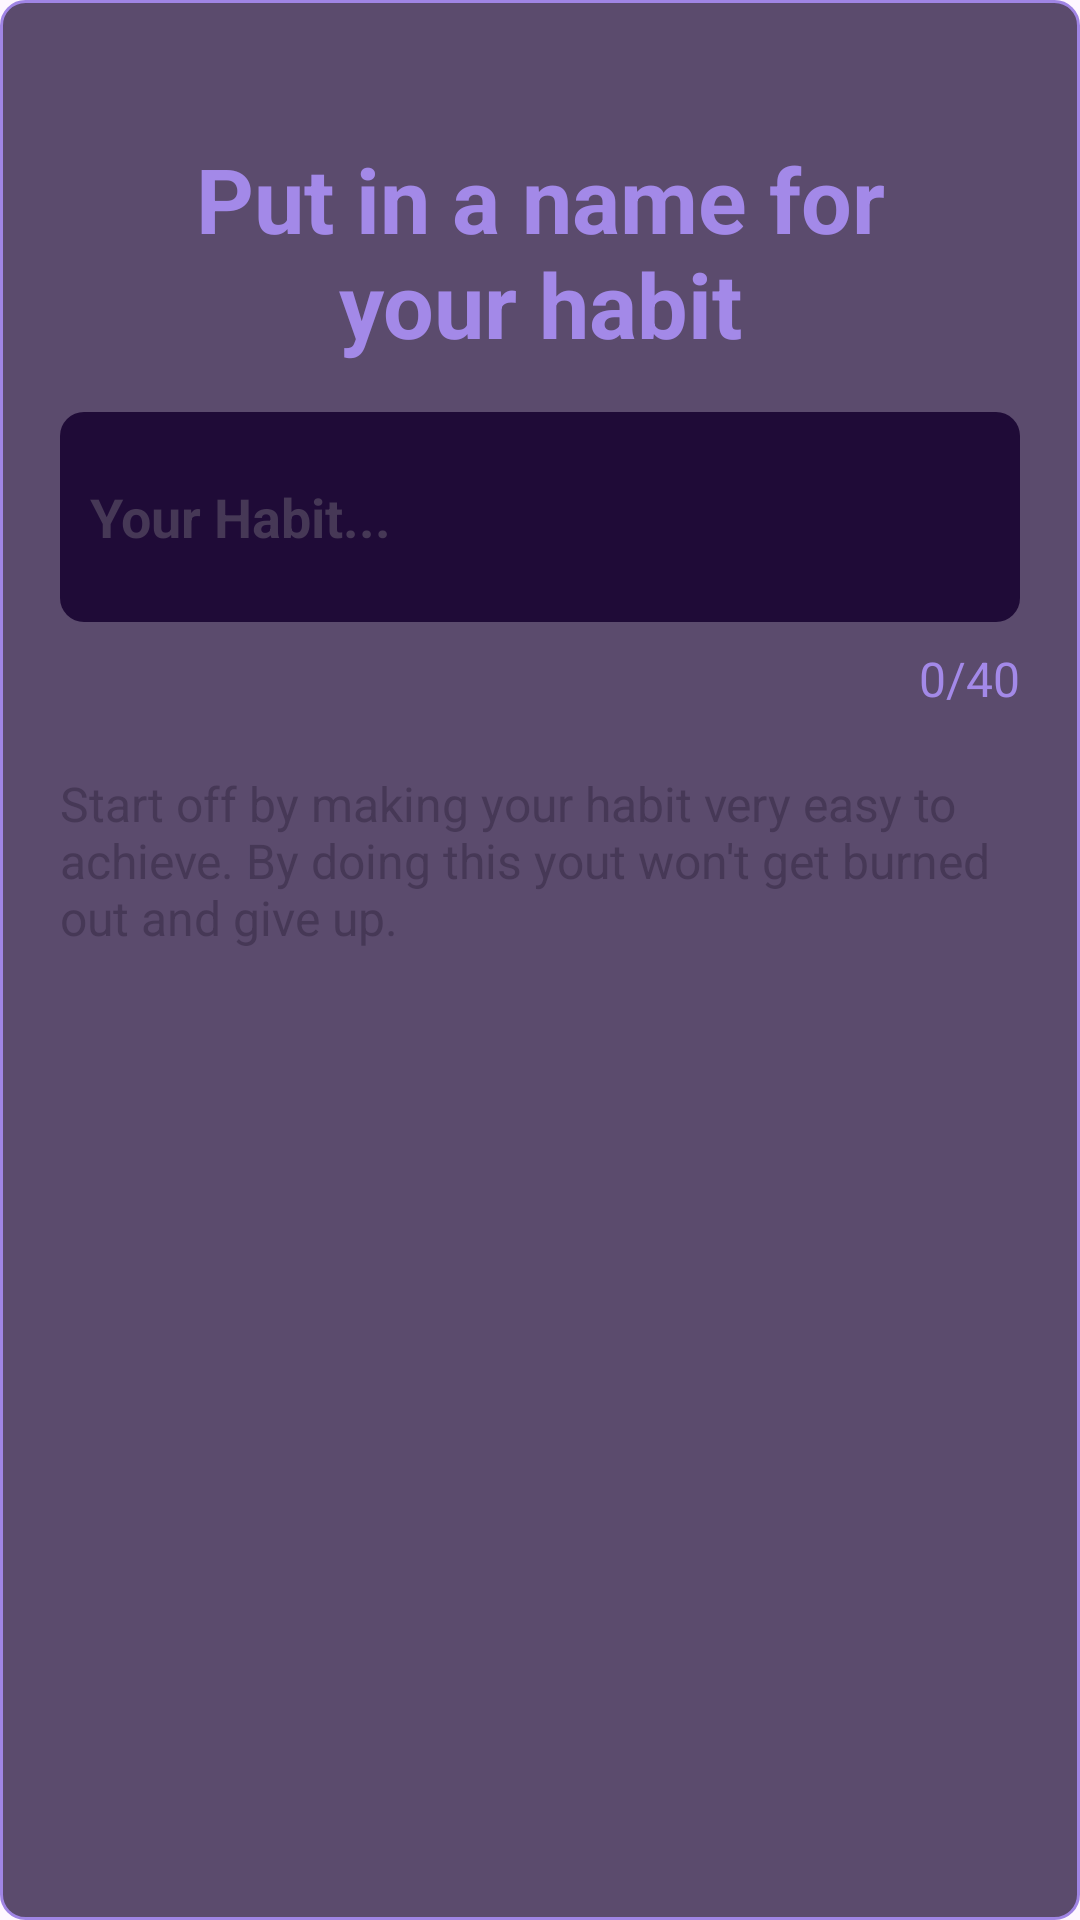

The Android layout XML behind this screen, and the referenced resources:
<!-- AndroidManifest.xml: application theme Theme.Proddy -->
<!-- res/layout/create_habit_page_1.xml -->
<LinearLayout
    android:layout_width="match_parent"
    android:layout_height="match_parent"
    android:layout_marginHorizontal="20dp"
    android:layout_marginVertical="20dp"
    android:paddingHorizontal="20dp"
    android:paddingTop="30dp"
    android:paddingBottom="80dp"
    android:background="@drawable/habit_card"
    android:orientation="vertical"
    xmlns:android="http://schemas.android.com/apk/res/android">


    <TextView
        android:layout_width="wrap_content"
        android:layout_height="wrap_content"
        android:text="Put in a name for your habit"
        android:layout_gravity="center_horizontal"
        android:textAlignment="center"
        android:textSize="30sp"
        android:textStyle="bold"
        android:padding="16dp"
        android:textColor="@color/create_habit_prompt"
        />

    <EditText
        android:layout_width="match_parent"
        android:layout_height="70dp"
        android:id="@+id/habitNameEditText"
        android:paddingHorizontal="10dp"
        android:hint="Your Habit..."
        android:maxLength="40"
        android:textStyle="bold"
        android:textColor="@color/white"
        android:background="@drawable/rounded_background_2"
        android:backgroundTint="@color/create_habit_text_bg"
        android:textColorHint="@color/create_habit_your_habit"/>


    <RelativeLayout
        android:layout_width="match_parent"
        android:layout_height="wrap_content"
        android:layout_marginBottom="20dp">

        <TextView
            android:layout_width="wrap_content"
            android:layout_height="wrap_content"
            android:text="0/40"
            android:id="@+id/charCount"
            android:textSize="16sp"
            android:layout_marginTop="8dp"
            android:layout_alignParentEnd="true"
            android:textColor="@color/create_habit_prompt"
            />

    </RelativeLayout>


    <TextView
        android:layout_width="wrap_content"
        android:layout_height="wrap_content"
        android:text="Start off by making your habit very easy to achieve. By doing this yout won't get burned out and give up."
        android:textSize="16sp"
        android:textFontWeight="900"
        android:textColor="@color/create_habit_your_habit"
        />

</LinearLayout>
<!-- resources referenced by this layout -->
<resources>
  <color name="create_habit_prompt">#A389E8</color>
  <color name="create_habit_text_bg">#1F0B37</color>
  <color name="create_habit_your_habit">#463856</color>
  <color name="white">#FFFFFFFF</color>
  <!-- drawable habit_card (drawable) -->
  <?xml version="1.0" encoding="utf-8"?>
  <shape xmlns:android="http://schemas.android.com/apk/res/android">
      <corners android:radius="8dp" />
      <stroke android:width="1dp"/>
      <stroke android:color="@color/light_purple"/>
      <solid android:color="#B3180330"/>
      <elevation android:elevation="4dp" />
  </shape>
  <!-- drawable rounded_background_2 (drawable) -->
  <?xml version="1.0" encoding="utf-8"?>
  <shape xmlns:android="http://schemas.android.com/apk/res/android">
      <corners android:radius="8dp" />
      <solid android:color="#FFFFFF" />
      <elevation android:elevation="4dp" />
  </shape>
  <style name="Theme.Proddy" parent="Base.Theme.Proddy" />
  <color name="light_purple">#A085E5</color>
  <style name="Base.Theme.Proddy" parent="Theme.Material3.DayNight.NoActionBar">
          
          
      </style>
</resources>
